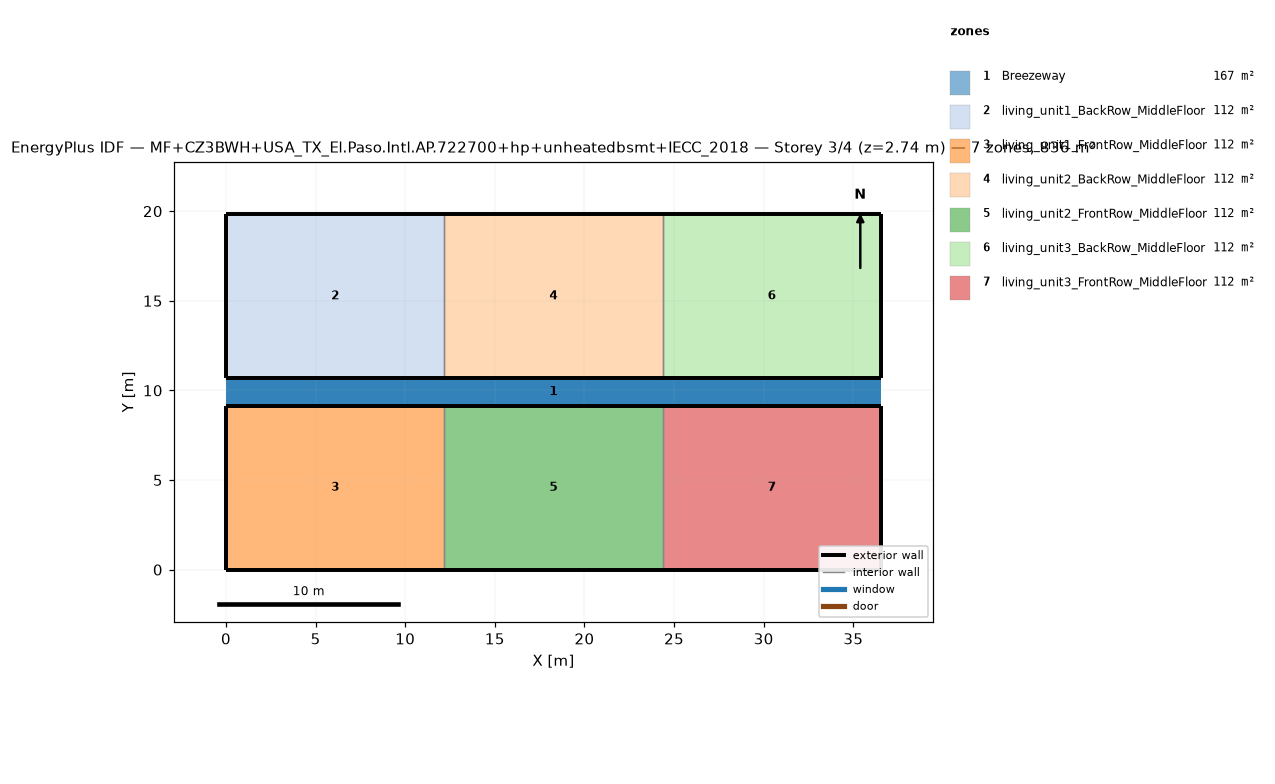
=== STOREY PLAN SPEC (per zone: floor XY polygon, exterior-wall plan segments, windows/doors) ===
zone 1: Breezeway  (167.0 m²)
  floor: (36.54, 9.16) (0.00, 9.16) (0.00, 10.68) (36.54, 10.68)
  floor: (36.54, 9.16) (0.00, 9.16) (0.00, 10.68) (36.54, 10.68)
  floor: (36.54, 9.16) (0.00, 9.16) (0.00, 10.68) (36.54, 10.68)
zone 2: living_unit1_BackRow_MiddleFloor  (111.5 m²)
  floor: (12.18, 10.68) (0.00, 10.68) (0.00, 19.84) (12.18, 19.84)
  exterior wall: (0.00, 10.68) – (12.18, 10.68)  [12.2 m]
  exterior wall: (12.18, 19.84) – (0.00, 19.84)  [12.2 m]
  exterior wall: (0.00, 19.84) – (0.00, 10.68)  [9.2 m]
  interior walls: 1
zone 3: living_unit1_FrontRow_MiddleFloor  (111.5 m²)
  floor: (12.18, 0.00) (0.00, 0.00) (0.00, 9.16) (12.18, 9.16)
  exterior wall: (0.00, 0.00) – (12.18, 0.00)  [12.2 m]
  exterior wall: (12.18, 9.16) – (0.00, 9.16)  [12.2 m]
  exterior wall: (0.00, 9.16) – (0.00, 0.00)  [9.2 m]
  interior walls: 1
zone 4: living_unit2_BackRow_MiddleFloor  (111.5 m²)
  floor: (24.36, 10.68) (12.18, 10.68) (12.18, 19.84) (24.36, 19.84)
  exterior wall: (12.18, 10.68) – (24.36, 10.68)  [12.2 m]
  exterior wall: (24.36, 19.84) – (12.18, 19.84)  [12.2 m]
  interior walls: 2
zone 5: living_unit2_FrontRow_MiddleFloor  (111.5 m²)
  floor: (24.36, 0.00) (12.18, 0.00) (12.18, 9.16) (24.36, 9.16)
  exterior wall: (12.18, 0.00) – (24.36, 0.00)  [12.2 m]
  exterior wall: (24.36, 9.16) – (12.18, 9.16)  [12.2 m]
  interior walls: 2
zone 6: living_unit3_BackRow_MiddleFloor  (111.5 m²)
  floor: (36.54, 10.68) (24.36, 10.68) (24.36, 19.84) (36.54, 19.84)
  exterior wall: (24.36, 10.68) – (36.54, 10.68)  [12.2 m]
  exterior wall: (36.54, 10.68) – (36.54, 19.84)  [9.2 m]
  exterior wall: (36.54, 19.84) – (24.36, 19.84)  [12.2 m]
  interior walls: 1
zone 7: living_unit3_FrontRow_MiddleFloor  (111.5 m²)
  floor: (36.54, 0.00) (24.36, 0.00) (24.36, 9.16) (36.54, 9.16)
  exterior wall: (24.36, 0.00) – (36.54, 0.00)  [12.2 m]
  exterior wall: (36.54, 0.00) – (36.54, 9.16)  [9.2 m]
  exterior wall: (36.54, 9.16) – (24.36, 9.16)  [12.2 m]
  interior walls: 1

=== DERIVED (storey summary) ===
Building: MF+CZ3BWH+USA_TX_El.Paso.Intl.AP.722700+hp+unheatedbsmt+IECC_2018
Storey: 3 of 4  (floor level z = 2.74 m)
Storey gross floor area: 836.2 m²
Zones on this storey: 7
  - Breezeway: floor 167.0 m²
  - living_unit1_BackRow_MiddleFloor: floor 111.5 m²; exterior wall 33.5 m (86.9 m²); WWR 0.0%
  - living_unit1_FrontRow_MiddleFloor: floor 111.5 m²; exterior wall 33.5 m (86.9 m²); WWR 0.0%
  - living_unit2_BackRow_MiddleFloor: floor 111.5 m²; exterior wall 24.4 m (63.1 m²); WWR 0.0%
  - living_unit2_FrontRow_MiddleFloor: floor 111.5 m²; exterior wall 24.4 m (63.1 m²); WWR 0.0%
  - living_unit3_BackRow_MiddleFloor: floor 111.5 m²; exterior wall 33.5 m (86.9 m²); WWR 0.0%
  - living_unit3_FrontRow_MiddleFloor: floor 111.5 m²; exterior wall 33.5 m (86.9 m²); WWR 0.0%
Zone adjacency (shared interzone walls):
  - living_unit1_BackRow_MiddleFloor ↔ living_unit2_BackRow_MiddleFloor
  - living_unit1_FrontRow_MiddleFloor ↔ living_unit2_FrontRow_MiddleFloor
  - living_unit2_BackRow_MiddleFloor ↔ living_unit3_BackRow_MiddleFloor
  - living_unit2_FrontRow_MiddleFloor ↔ living_unit3_FrontRow_MiddleFloor